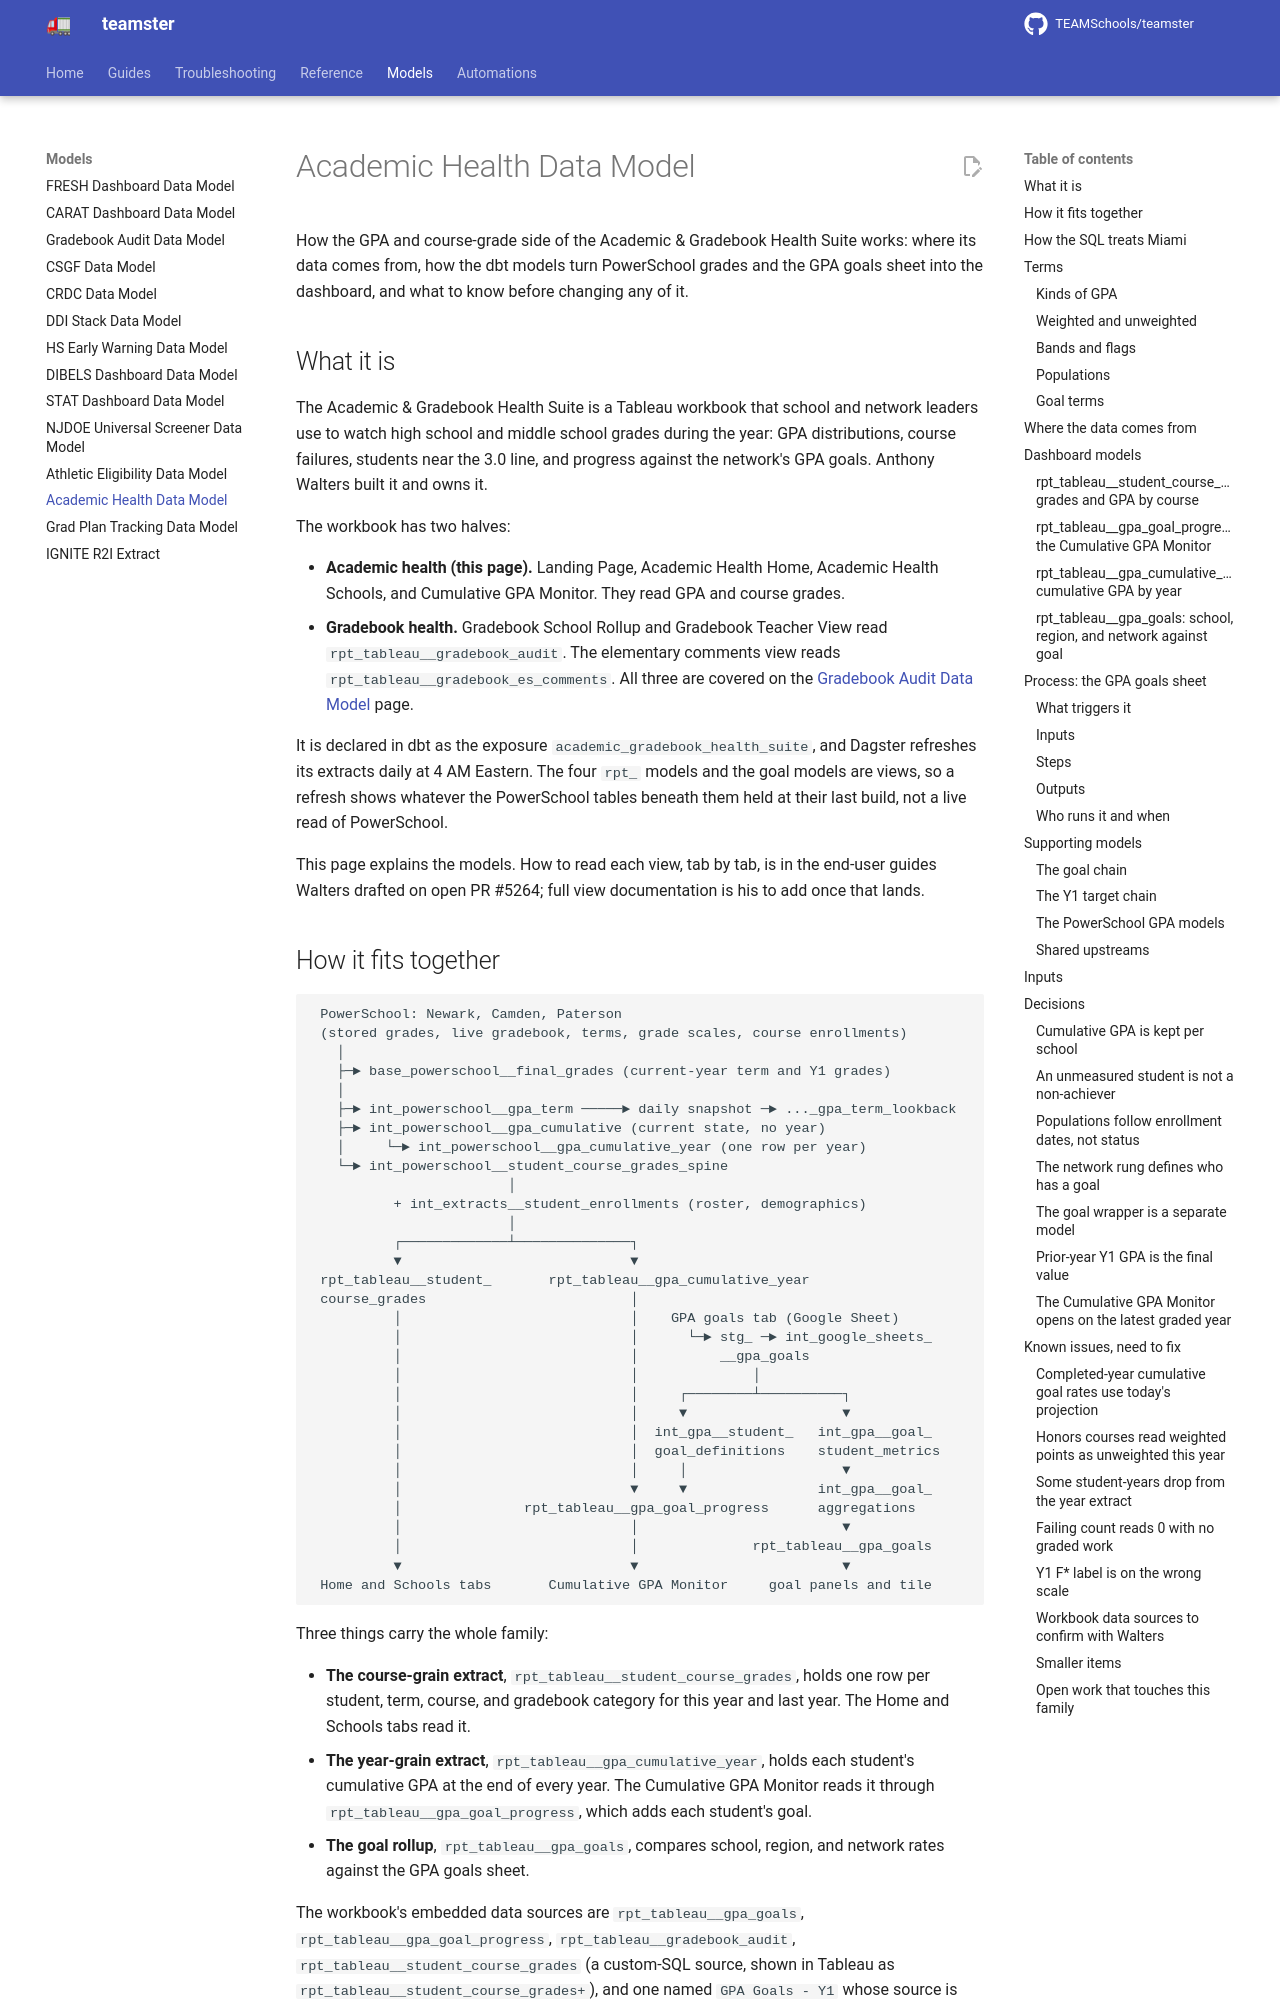

repository: TEAMSchools/teamster · page: models/academic-health-data-model/index.html · generator: mkdocs

# Academic Health Data Model

How the GPA and course-grade side of the Academic & Gradebook Health Suite
works: where its data comes from, how the dbt models turn PowerSchool grades and
the GPA goals sheet into the dashboard, and what to know before changing any of
it.

## What it is

The Academic & Gradebook Health Suite is a Tableau workbook that school and
network leaders use to watch high school and middle school grades during the
year: GPA distributions, course failures, students near the 3.0 line, and
progress against the network's GPA goals. Anthony Walters built it and owns it.

The workbook has two halves:

- **Academic health (this page).** Landing Page, Academic Health Home, Academic
  Health Schools, and Cumulative GPA Monitor. They read GPA and course grades.
- **Gradebook health.** Gradebook School Rollup and Gradebook Teacher View read
  `rpt_tableau__gradebook_audit`. The elementary comments view reads
  `rpt_tableau__gradebook_es_comments`. All three are covered on the
  [Gradebook Audit Data Model](gradebook-audit-data-model.md) page.

It is declared in dbt as the exposure `academic_gradebook_health_suite`, and
Dagster refreshes its extracts daily at 4 AM Eastern. The four `rpt_` models and
the goal models are views, so a refresh shows whatever the PowerSchool tables
beneath them held at their last build, not a live read of PowerSchool.

This page explains the models. How to read each view, tab by tab, is in the
end-user guides Walters drafted on open PR #5264; full view documentation is his
to add once that lands.
